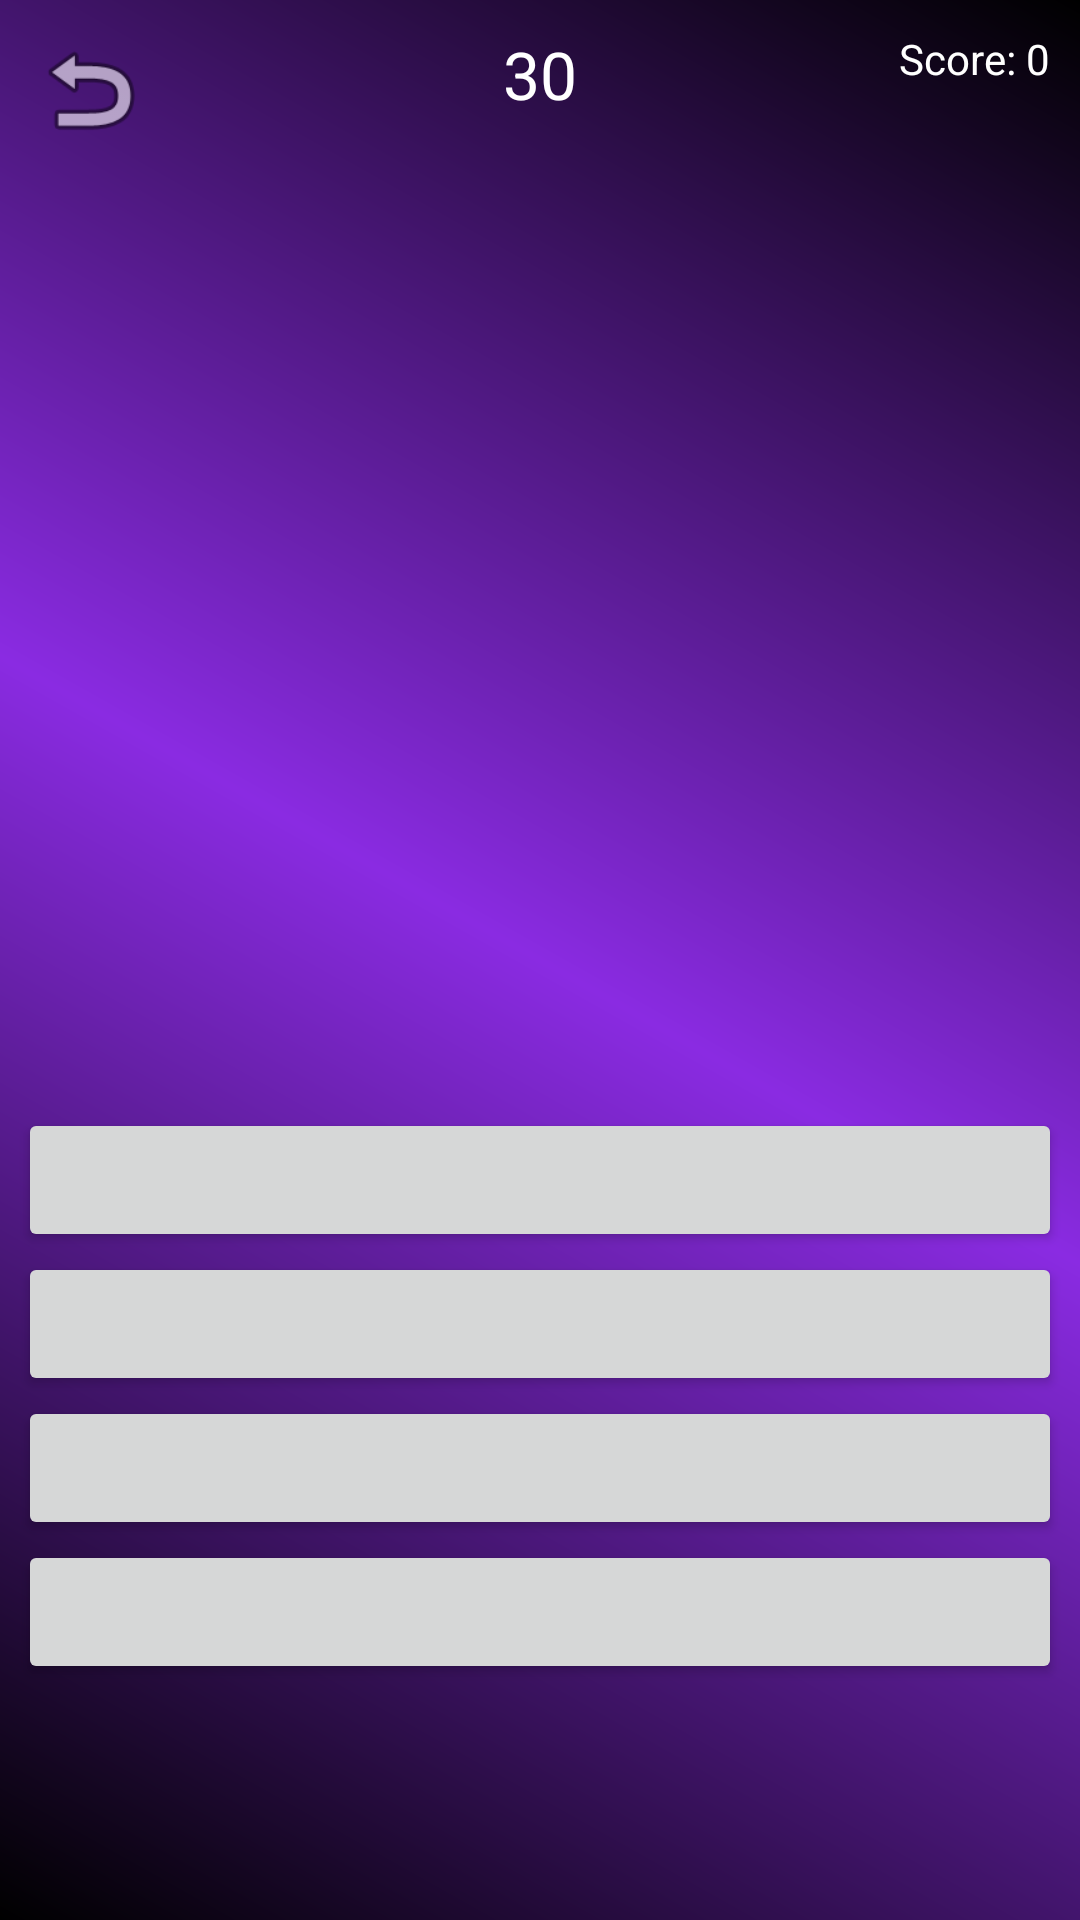

This screen was rendered from an Android layout file. Write that file and the resources it references.
<!-- AndroidManifest.xml: application theme Theme.IQGamez -->
<!-- res/layout/activity_riddle_game.xml -->
<?xml version="1.0" encoding="utf-8"?>
<RelativeLayout xmlns:android="http://schemas.android.com/apk/res/android"
    android:id="@+id/rootLayout"
    android:fitsSystemWindows="true"
    android:background="@drawable/splash_gradient"
    android:layout_width="match_parent"
    android:layout_height="match_parent">

    <ImageView
        android:id="@+id/btnBack"
        android:src="@android:drawable/ic_menu_revert"
        android:layout_width="40dp"
        android:layout_height="40dp"
        android:layout_margin="10dp"/>

    <TextView
        android:id="@+id/tvScore"
        android:text="Score: 0"
        android:textColor="#FFFFFF"
        android:layout_alignParentEnd="true"
        android:layout_margin="10dp"
        android:layout_height="wrap_content"
        android:layout_width="wrap_content"/>

    <TextView
        android:id="@+id/tvTimer"
        android:text="30"
        android:textColor="#FFFFFF"
        android:textSize="22sp"
        android:layout_centerHorizontal="true"
        android:layout_marginTop="10dp"
        android:layout_height="wrap_content"
        android:layout_width="wrap_content"/>

    <TextView
        android:id="@+id/tvQuestion"
        android:textColor="#FFFFFF"
        android:textSize="20sp"
        android:layout_marginBottom="30dp"
        android:layout_centerInParent="true"
        android:layout_height="wrap_content"
        android:layout_width="wrap_content"/>

    <LinearLayout
        android:id="@+id/optionsLayout"
        android:orientation="vertical"
        android:layout_below="@id/tvQuestion"
        android:layout_marginTop="20dp"
        android:layout_margin="6dp"
        android:layout_width="match_parent"
        android:layout_height="wrap_content">

        <Button android:id="@+id/opt1" android:layout_width="match_parent" android:layout_height="wrap_content"/>
        <Button android:id="@+id/opt2" android:layout_width="match_parent" android:layout_height="wrap_content"/>
        <Button android:id="@+id/opt3" android:layout_width="match_parent" android:layout_height="wrap_content"/>
        <Button android:id="@+id/opt4" android:layout_width="match_parent" android:layout_height="wrap_content"/>
    </LinearLayout>

    <TextView
        android:id="@+id/tvCorrectAnswer"
        android:text=""
        android:textColor="#FFFFFF"
        android:textSize="16sp"
        android:gravity="center"
        android:layout_below="@id/optionsLayout"
        android:layout_marginTop="20dp"
        android:visibility="gone"
        android:layout_width="match_parent"
        android:layout_height="wrap_content"/>

</RelativeLayout>
<!-- resources referenced by this layout -->
<resources>
  <!-- drawable splash_gradient (drawable) -->
  <?xml version="1.0" encoding="utf-8"?>
  <shape xmlns:android="http://schemas.android.com/apk/res/android">
  
      <gradient xmlns:android="http://schemas.android.com/apk/res/android"
          android:angle="45"
          android:startColor="#000000"
          android:centerColor="#8A2BE2"
          android:endColor="#000000"
          android:type="linear"/>
  
  </shape>
  <style name="Theme.IQGamez" parent="Base.Theme.IQGamez" />
  <style name="Base.Theme.IQGamez" parent="Theme.Material3.DayNight.NoActionBar">
          
          
      </style>
</resources>
